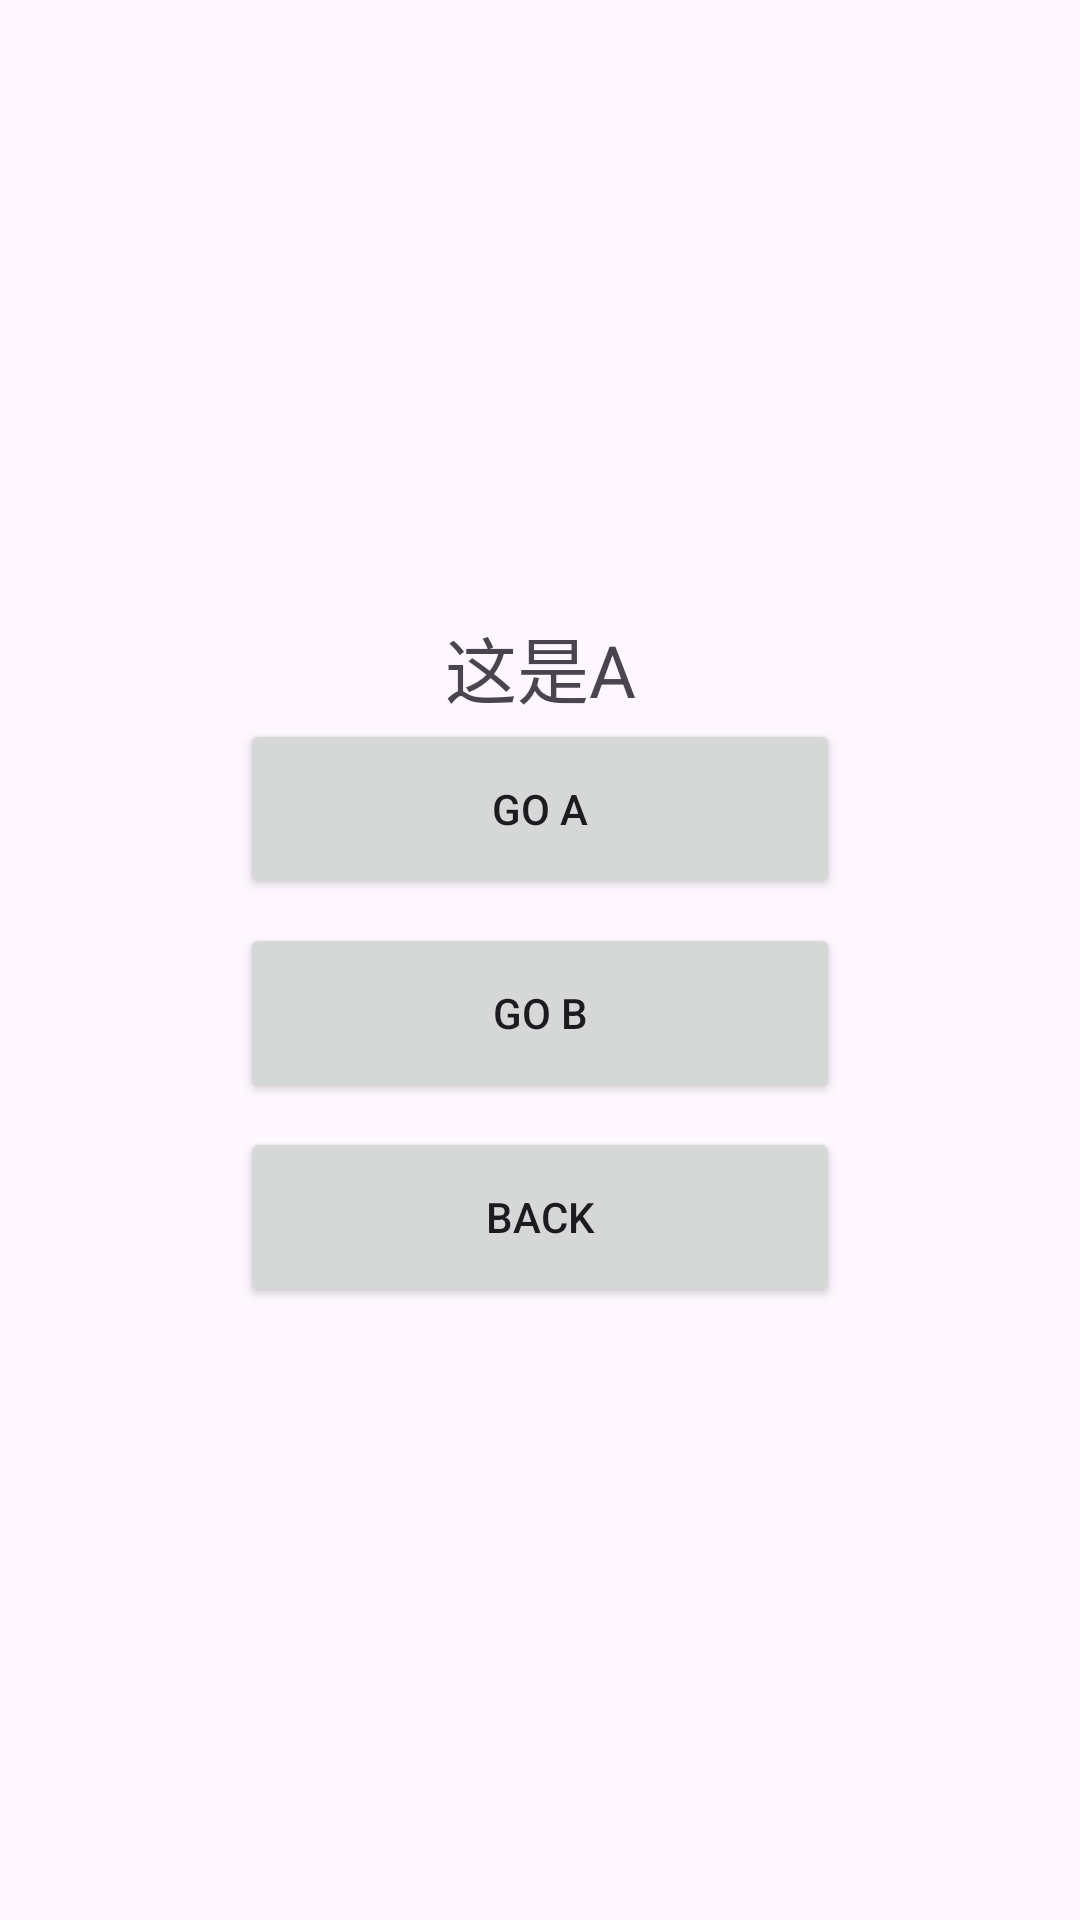

Layout XML and referenced resources for this Android screen:
<!-- AndroidManifest.xml: application theme Theme.LaunchModeTest -->
<!-- res/layout/activity_a.xml -->
<?xml version="1.0" encoding="utf-8"?>
<androidx.constraintlayout.widget.ConstraintLayout
    xmlns:android="http://schemas.android.com/apk/res/android"
    xmlns:app="http://schemas.android.com/apk/res-auto"
    xmlns:tools="http://schemas.android.com/tools"
    android:id="@+id/main"
    android:layout_width="match_parent"
    android:layout_height="match_parent"
    tools:context=".A">

    
    <androidx.constraintlayout.widget.ConstraintLayout
        android:layout_width="wrap_content"
        android:layout_height="wrap_content"
        app:layout_constraintTop_toTopOf="parent"
        app:layout_constraintBottom_toBottomOf="parent"
        app:layout_constraintStart_toStartOf="parent"
        app:layout_constraintEnd_toEndOf="parent">

        
        <TextView
            android:id="@+id/textView"
            android:layout_width="wrap_content"
            android:layout_height="wrap_content"
            android:text="@string/this_a"
            android:textSize="24sp"
            app:layout_constraintTop_toTopOf="parent"
            app:layout_constraintStart_toStartOf="parent"
            app:layout_constraintEnd_toEndOf="parent"/>

        
        <Button
            android:id="@+id/btnGoA"
            android:layout_width="200dp"
            android:layout_height="60dp"
            android:text="@string/go_a"
            app:layout_constraintTop_toBottomOf="@id/textView"
            app:layout_constraintStart_toStartOf="parent"
            app:layout_constraintEnd_toEndOf="parent"/>
        <Button
            android:id="@+id/btnGoB"
            android:layout_width="200dp"
            android:layout_height="60dp"
            android:text="@string/go_b"
            android:layout_marginTop="8dp"
            app:layout_constraintTop_toBottomOf="@id/btnGoA"
            app:layout_constraintStart_toStartOf="parent"
            app:layout_constraintEnd_toEndOf="parent"/>

        <Button
            android:id="@+id/btnBack"
            android:layout_width="200dp"
            android:layout_height="60dp"
            android:text="@string/back"
            android:layout_marginTop="8dp"
            app:layout_constraintTop_toBottomOf="@id/btnGoB"
            app:layout_constraintStart_toStartOf="parent"
            app:layout_constraintEnd_toEndOf="parent"/>
    </androidx.constraintlayout.widget.ConstraintLayout>

</androidx.constraintlayout.widget.ConstraintLayout>
<!-- resources referenced by this layout -->
<resources>
  <string name="back">back</string>
  <string name="go_a">go A</string>
  <string name="go_b">go B</string>
  <string name="this_a">这是A</string>
  <style name="Theme.LaunchModeTest" parent="Base.Theme.LaunchModeTest" />
  <style name="Base.Theme.LaunchModeTest" parent="Theme.Material3.DayNight.NoActionBar">
          
          
      </style>
</resources>
